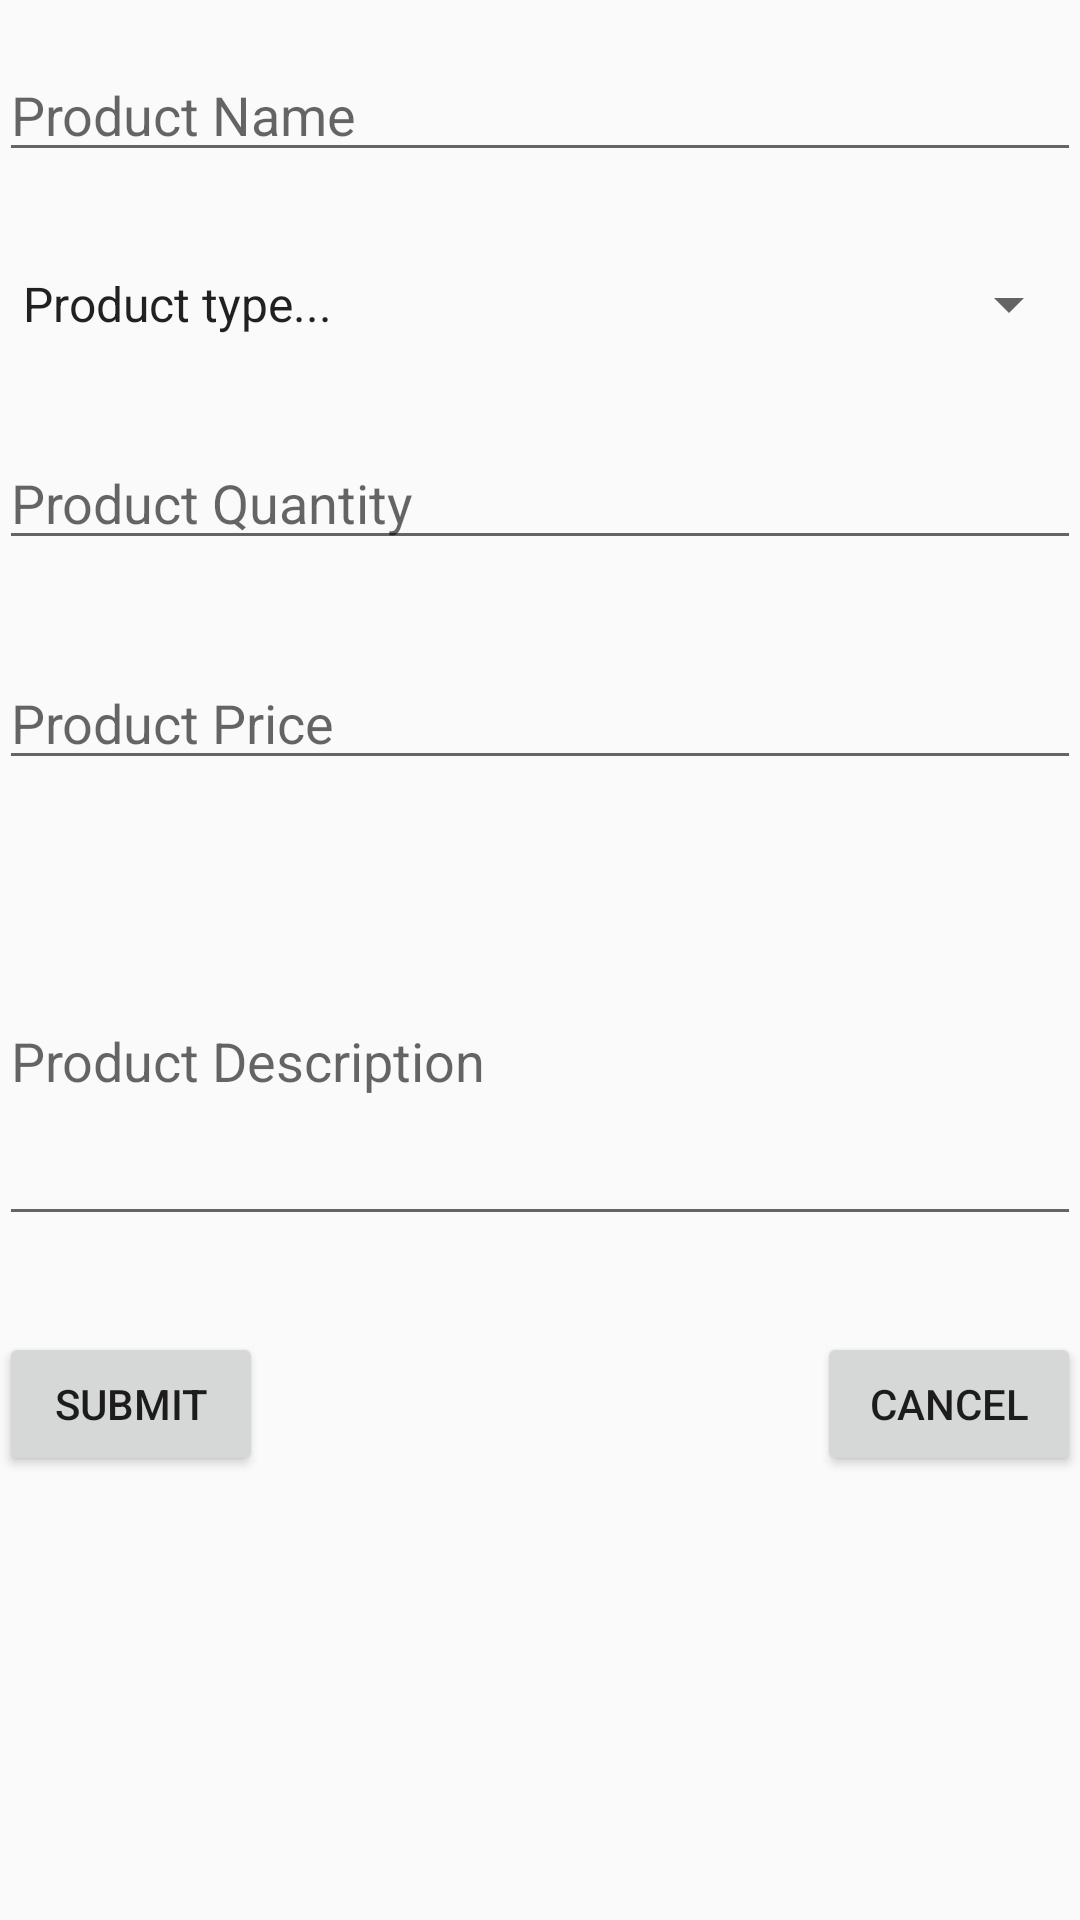

Here is an Android app screen rendered from its layout file. Give the layout XML and the strings, colors and styles it references.
<!-- AndroidManifest.xml: application theme AppTheme -->
<!-- res/layout/upload_prod_tab.xml -->
<?xml version="1.0" encoding="utf-8"?>
<android.support.v4.widget.NestedScrollView
    xmlns:android="http://schemas.android.com/apk/res/android"
    android:layout_width="match_parent"
    android:layout_height="match_parent" >
<LinearLayout
    android:orientation="vertical"
    android:layout_width="match_parent"
    android:layout_height="match_parent"
    android:paddingBottom="@dimen/activity_vertical_margin"
    android:paddingLeft="@dimen/activity_horizontal_margin"
    android:paddingRight="@dimen/activity_horizontal_margin"
    android:paddingTop="@dimen/activity_vertical_margin">

    <ImageView
        android:id="@+id/prod_photo_IV"
        android:layout_width="wrap_content"
        android:layout_height="wrap_content"
        android:src="@android:drawable/sym_def_app_icon"
        android:layout_marginBottom="16dp"/>

    <EditText
        android:layout_width="match_parent"
        android:layout_height="wrap_content"
        android:hint="Product Name"
        android:id="@+id/product_Name_et"
        android:layout_marginBottom="32dp"/>



    <Spinner
        android:layout_width="match_parent"
        android:layout_height="wrap_content"
        android:id="@+id/product_Type_sp"
        android:layout_marginBottom="32dp"
        android:entries="@array/prod_type"/>


    <EditText
        android:layout_width="match_parent"
        android:layout_height="wrap_content"
        android:hint="Product Quantity"
        android:layout_marginBottom="32dp"
        android:id="@+id/product_Qty_et"/>

    <EditText
        android:layout_marginBottom="32dp"
        android:layout_width="match_parent"
        android:layout_height="wrap_content"
        android:hint="Product Price"
        android:id="@+id/prodPrice_et"/>

    <EditText
        android:layout_marginBottom="32dp"
        android:layout_width="match_parent"
        android:layout_height="120dp"
        android:hint="Product Description"
        android:id="@+id/prodDecription_et"/>

    <RelativeLayout
        android:layout_width="match_parent"
        android:layout_height="wrap_content">

        <Button

            android:text="Submit"
            android:padding="10dp"
            android:layout_width="wrap_content"
            android:layout_height="wrap_content"
            android:id="@+id/submit_btn_prod"
            android:layout_alignParentBottom="true"
            android:layout_alignParentLeft="true"
            android:layout_alignParentStart="true"
            />

        <Button

            android:padding="10dp"
            android:text="Cancel"
            android:layout_width="wrap_content"
            android:layout_height="wrap_content"
            android:id="@+id/cancel_btn_prod"
            android:layout_alignParentBottom="true"
            android:layout_alignParentRight="true"
            android:layout_alignParentEnd="true" />

    </RelativeLayout>

</LinearLayout>
</android.support.v4.widget.NestedScrollView>
<!-- resources referenced by this layout -->
<resources>
  <string-array name="prod_type">
          <item>Product type...</item>
          <item>Perishable</item>
          <item>Nonperishable</item>
      </string-array>
  <style name="AppTheme" parent="Theme.AppCompat.Light.DarkActionBar">
          
          <item name="colorPrimary">@color/colorGreen</item>
          <item name="colorPrimaryDark">@color/colorDarkGreen</item>
          <item name="colorAccent">@color/colorOrange</item>
      </style>
  <color name="colorGreen">#99bf38</color>
  <color name="colorDarkGreen">#85A630</color>
  <color name="colorOrange">#F26E0F</color>
</resources>
